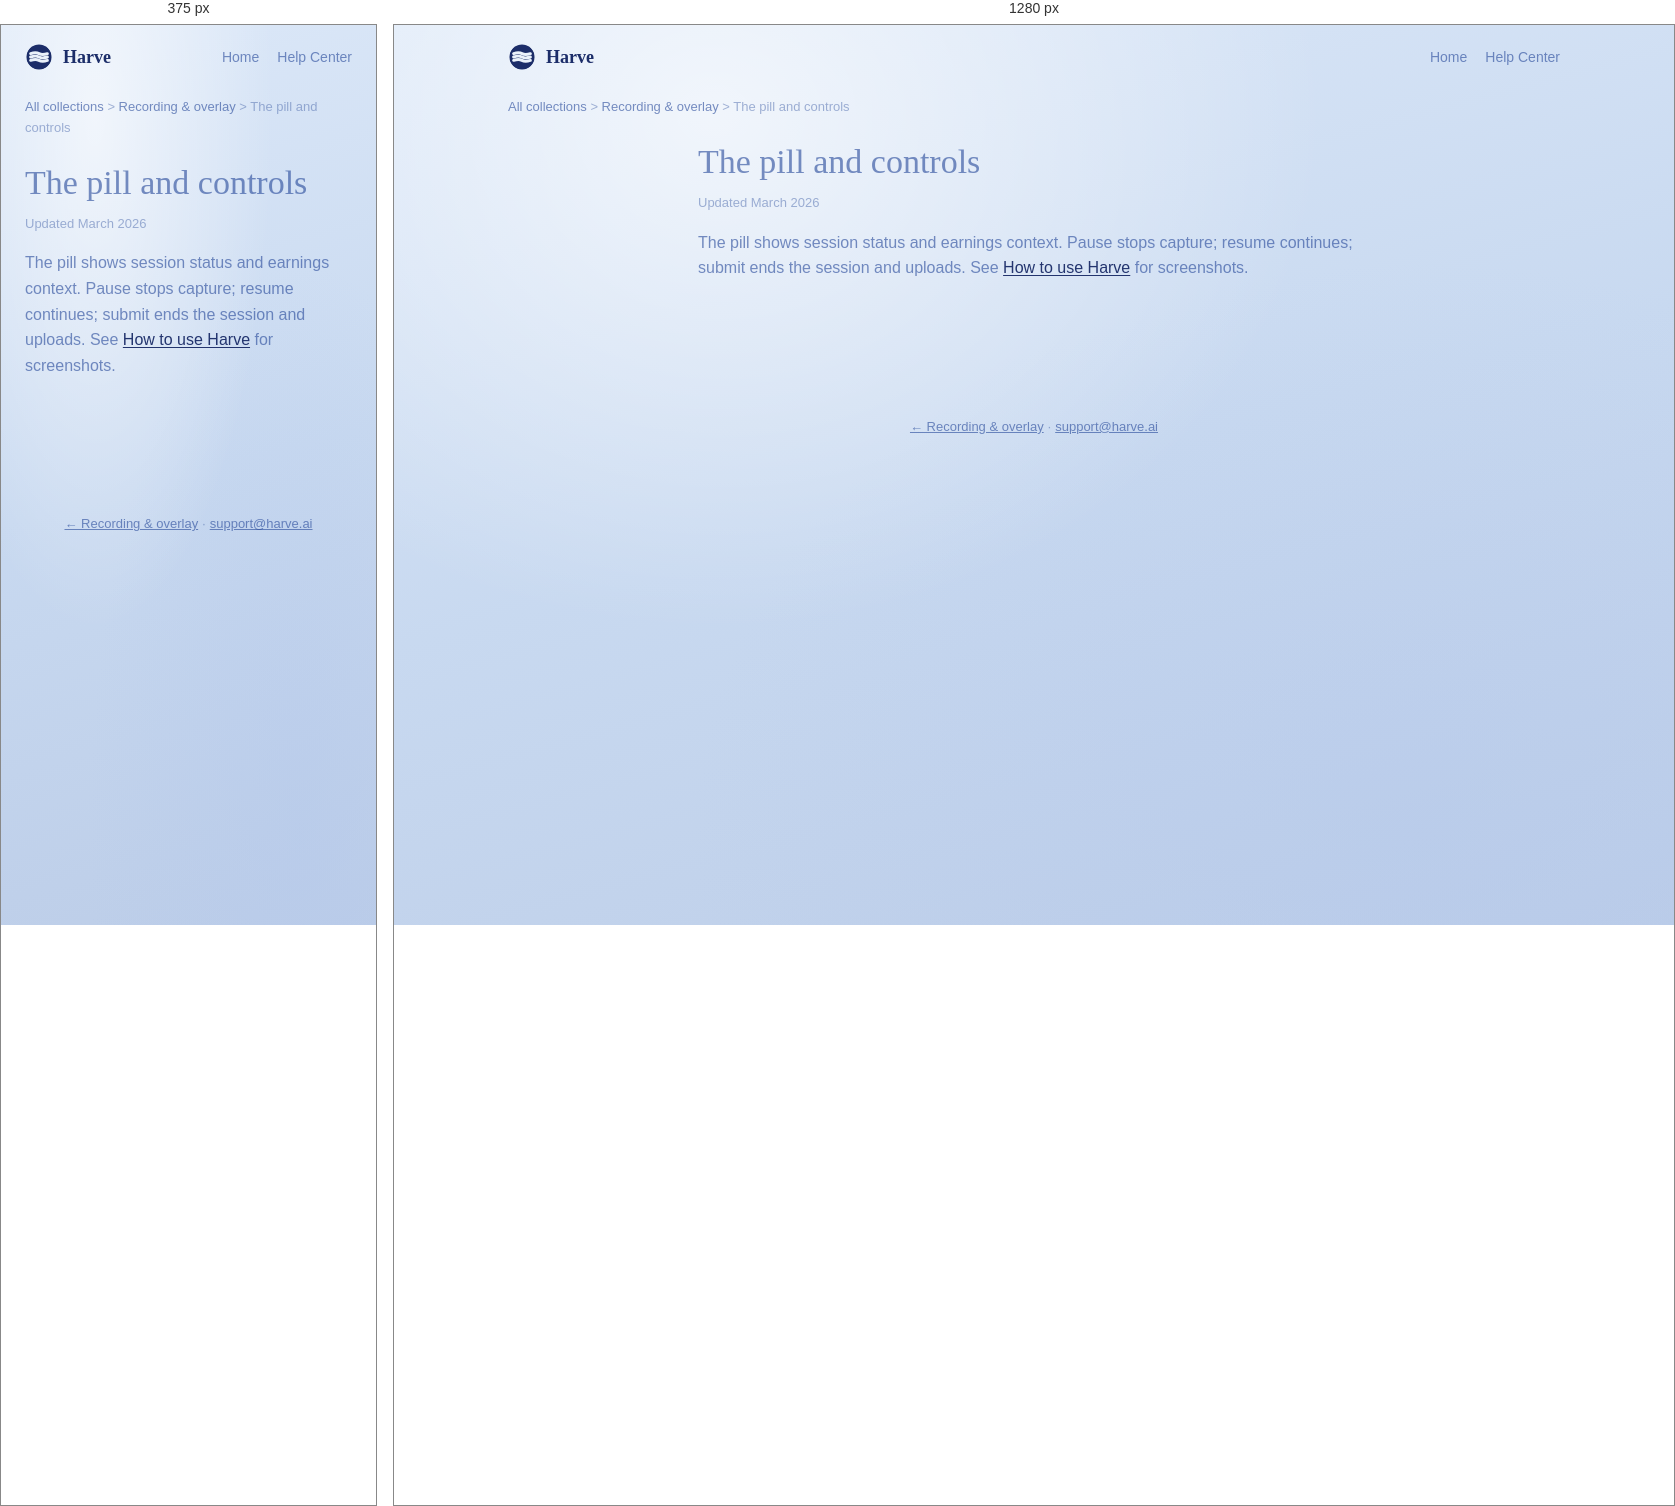
Rendered at 375 px and 1280 px, left to right.

<!-- file: pill-and-controls.html -->
<!doctype html>
<html lang="en">
<head>
<meta charset="UTF-8">
<meta name="viewport" content="width=device-width, initial-scale=1.0">
<title>The pill and controls — Harve Help</title>
<link rel="icon" type="image/svg+xml" href="/favicon.svg">
<link href="https://fonts.googleapis.com/css2?family=Alice&family=DM+Sans:opsz,wght@9..40,400;9..40,500;9..40,600;9..40,700&display=swap" rel="stylesheet">
<link rel="stylesheet" href="../support.css">
</head>
<body>
<header class="hc-top">
  <a class="logo" href="/support"><svg width="28" height="28" viewBox="0 0 20 20" fill="none"><defs><mask id="m"><rect width="20" height="20" fill="black"/><circle cx="10" cy="10" r="9" fill="white"/><path d="M4 7.6C6.5 6.75 8.5 6.75 10 7.6 11.5 8.45 13.5 8.45 16 7.6" stroke="black" stroke-width="2.1" stroke-linecap="round" fill="none"/><path d="M4 10C6.5 9.15 8.5 9.15 10 10 11.5 10.85 13.5 10.85 16 10" stroke="black" stroke-width="2.1" stroke-linecap="round" fill="none"/><path d="M4 12.4C6.5 11.55 8.5 11.55 10 12.4 11.5 13.25 13.5 13.25 16 12.4" stroke="black" stroke-width="2.1" stroke-linecap="round" fill="none"/></mask></defs><g mask="url(#m)"><circle cx="10" cy="10" r="9.2" fill="rgba(10,28,92,0.92)"/></g></svg> Harve</a>
  <nav class="hc-nav"><a href="/">Home</a><a href="/support">Help Center</a></nav>
</header>
<nav class="breadcrumb"><a href="/support">All collections</a> &gt; <a href="/support/recording-overlay">Recording &amp; overlay</a> &gt; The pill and controls</nav>
<div class="article-simple"><article class="article-main prose">
<h1>The pill and controls</h1><p class="article-updated">Updated March 2026</p>
<p>The pill shows session status and earnings context. Pause stops capture; resume continues; submit ends the session and uploads. See <a href="how-to-use-harve">How to use Harve</a> for screenshots.</p>
</article></div>
<footer class="hc-foot"><a href="/support/recording-overlay">← Recording &amp; overlay</a> · <a href="mailto:support@harve.ai">support@harve.ai</a></footer>
</body></html>

/* @media block from support.css */
@media (max-width: 900px) {
  .article-layout { grid-template-columns: 1fr; }
  .article-toc { display: none; }
}